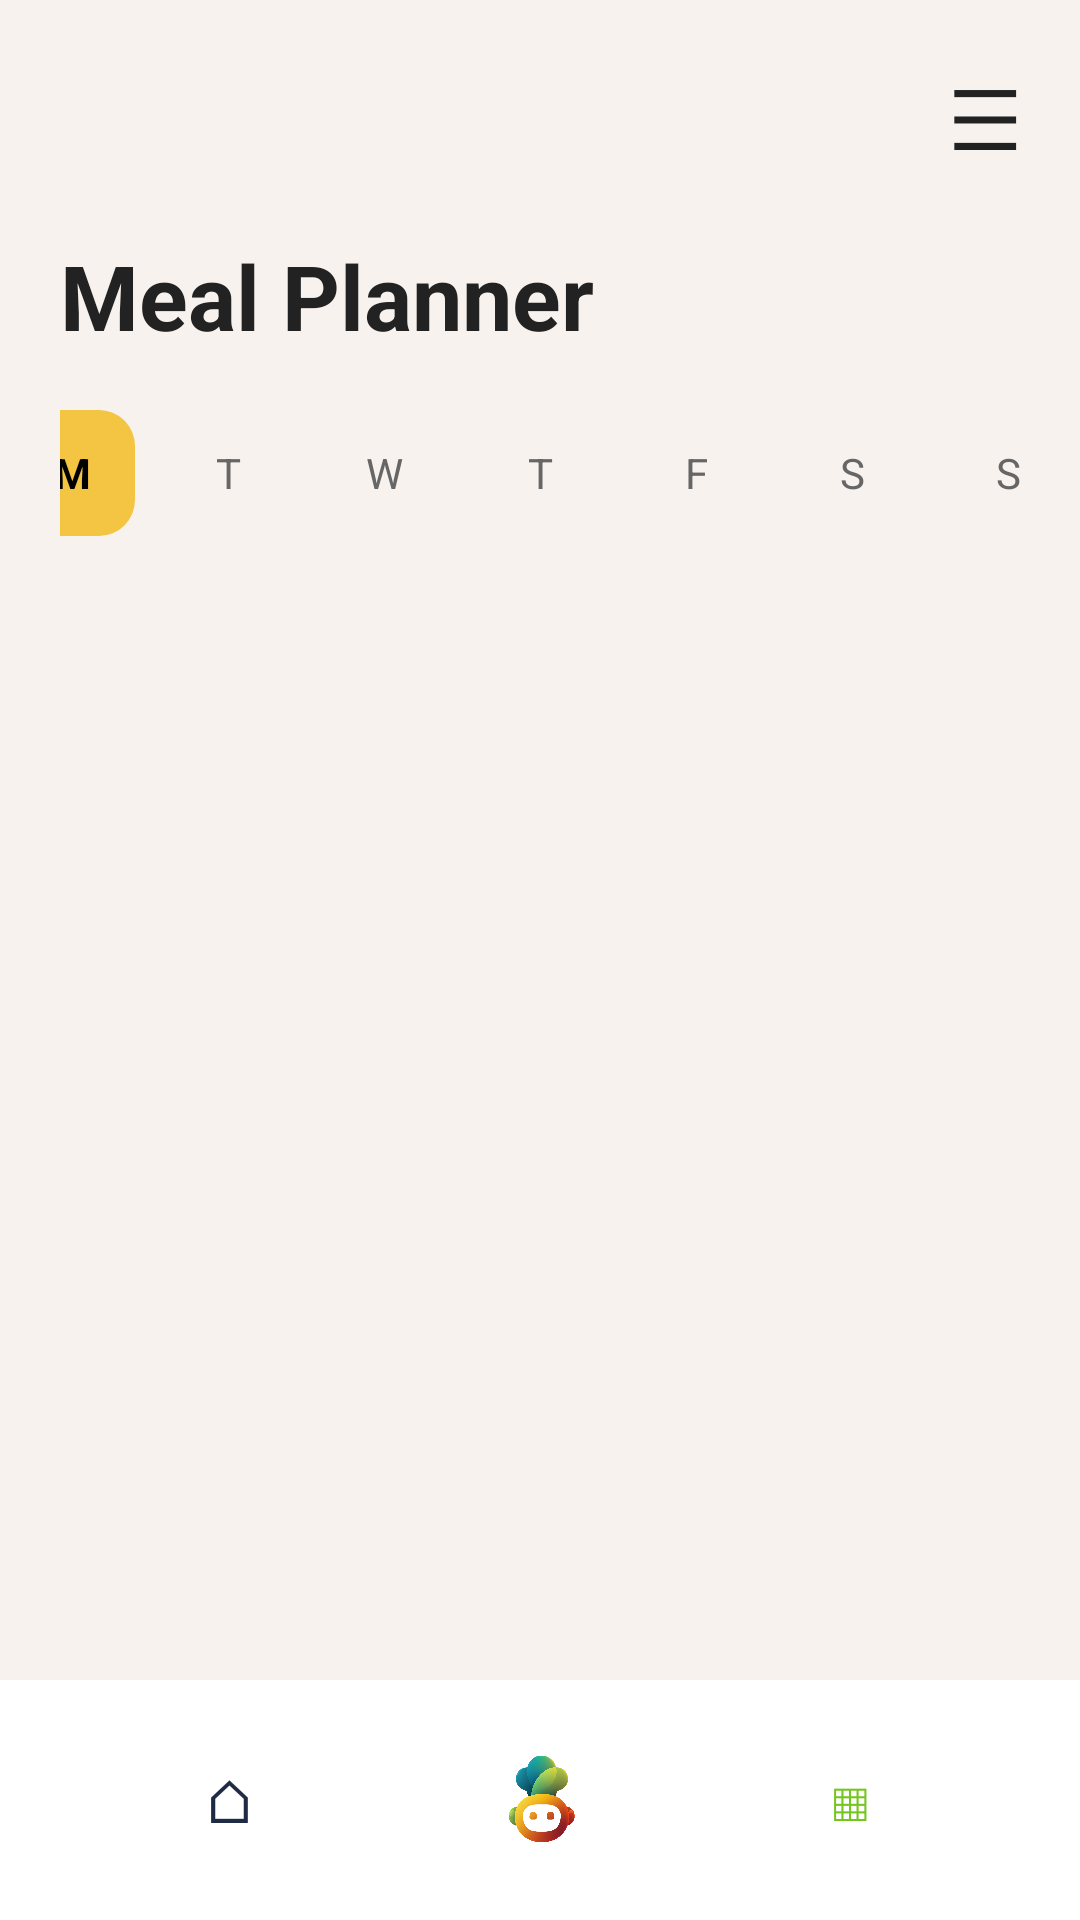

Layout XML and referenced resources for this Android screen:
<!-- AndroidManifest.xml: application theme Theme.MealRecommendationApp -->
<!-- res/layout/activity_meal_planner.xml -->
<?xml version="1.0" encoding="utf-8"?>
<LinearLayout
    xmlns:android="http://schemas.android.com/apk/res/android"
    android:layout_width="match_parent"
    android:layout_height="match_parent"
    android:background="#F8F2EF"
    android:orientation="vertical">

    

    <LinearLayout
        android:layout_width="match_parent"
        android:layout_height="0dp"
        android:layout_weight="1"
        android:orientation="vertical"
        android:padding="20dp">

        

        <LinearLayout
            android:layout_width="match_parent"
            android:layout_height="wrap_content"
            android:gravity="end">

            <TextView
                android:id="@+id/btnMenu"
                android:layout_width="wrap_content"
                android:layout_height="wrap_content"
                android:text="☰"
                android:textSize="28sp"
                android:textColor="#222222"/>

        </LinearLayout>

        

        <TextView
            android:layout_width="wrap_content"
            android:layout_height="wrap_content"
            android:text="Meal Planner"
            android:textStyle="bold"
            android:textSize="30sp"
            android:textColor="#222222"
            android:layout_marginTop="20dp"/>

        

        <LinearLayout
            android:layout_width="match_parent"
            android:layout_height="wrap_content"
            android:layout_marginTop="18dp"
            android:orientation="horizontal"
            android:gravity="center">

            <TextView
                android:id="@+id/dayMon"
                android:layout_width="42dp"
                android:layout_height="42dp"
                android:gravity="center"
                android:text="M"
                android:textStyle="bold"
                android:textColor="#000000"
                android:textSize="14sp"
                android:background="@drawable/bg_button_yellow"/>

            <TextView
                android:id="@+id/dayTue"
                android:layout_width="42dp"
                android:layout_height="42dp"
                android:layout_marginStart="10dp"
                android:gravity="center"
                android:text="T"
                android:textColor="#666666"
                android:textSize="14sp"/>

            <TextView
                android:id="@+id/dayWed"
                android:layout_width="42dp"
                android:layout_height="42dp"
                android:layout_marginStart="10dp"
                android:gravity="center"
                android:text="W"
                android:textColor="#666666"
                android:textSize="14sp"/>

            <TextView
                android:id="@+id/dayThu"
                android:layout_width="42dp"
                android:layout_height="42dp"
                android:layout_marginStart="10dp"
                android:gravity="center"
                android:text="T"
                android:textColor="#666666"
                android:textSize="14sp"/>

            <TextView
                android:id="@+id/dayFri"
                android:layout_width="42dp"
                android:layout_height="42dp"
                android:layout_marginStart="10dp"
                android:gravity="center"
                android:text="F"
                android:textColor="#666666"
                android:textSize="14sp"/>

            <TextView
                android:id="@+id/daySat"
                android:layout_width="42dp"
                android:layout_height="42dp"
                android:layout_marginStart="10dp"
                android:gravity="center"
                android:text="S"
                android:textColor="#666666"
                android:textSize="14sp"/>

            <TextView
                android:id="@+id/daySun"
                android:layout_width="42dp"
                android:layout_height="42dp"
                android:layout_marginStart="10dp"
                android:gravity="center"
                android:text="S"
                android:textColor="#666666"
                android:textSize="14sp"/>

        </LinearLayout>

        

        <androidx.recyclerview.widget.RecyclerView
            android:id="@+id/recyclerMealTime"
            android:layout_width="match_parent"
            android:layout_height="0dp"
            android:layout_weight="1"
            android:layout_marginTop="20dp"/>

    </LinearLayout>

    

    <LinearLayout
        android:layout_width="match_parent"
        android:layout_height="80dp"
        android:background="#FFFFFF"
        android:gravity="center"
        android:orientation="horizontal">

        

        <TextView
            android:id="@+id/btnHome"
            android:layout_width="0dp"
            android:layout_height="wrap_content"
            android:layout_weight="1"
            android:gravity="center"
            android:text="⌂"
            android:textSize="20sp"
            android:textColor="#1F2A44"/>


        

        <ImageView
            android:layout_width="54dp"
            android:layout_height="54dp"
            android:padding="12dp"
            android:src="@drawable/img_food_logo"
            android:scaleType="centerInside"/>

        

        <TextView
            android:layout_width="0dp"
            android:layout_height="wrap_content"
            android:layout_weight="1"
            android:gravity="center"
            android:text="▦"
            android:textSize="18sp"
            android:textColor="#73C61D"/>


    </LinearLayout>

</LinearLayout>
<!-- resources referenced by this layout -->
<resources>
  <!-- drawable bg_button_yellow (drawable) -->
  <shape xmlns:android="http://schemas.android.com/apk/res/android">
      <solid android:color="#F4C542"/>
      <corners android:radius="12dp"/>
  </shape>
  <!-- drawable img_food_logo: png bitmap (drawable, 268007 bytes) -->
  <style name="Theme.MealRecommendationApp" parent="Base.Theme.MealRecommendationApp">
          <item name="materialButtonStyle">@style/MyButton</item>
      </style>
  <style name="Base.Theme.MealRecommendationApp" parent="Theme.Material3.DayNight.NoActionBar">
      </style>
  <style name="MyButton" parent="Widget.Material3.Button">
          <item name="backgroundTint">@null</item>
          <item name="strokeColor">@null</item>
          <item name="rippleColor">@null</item>
      </style>
</resources>
